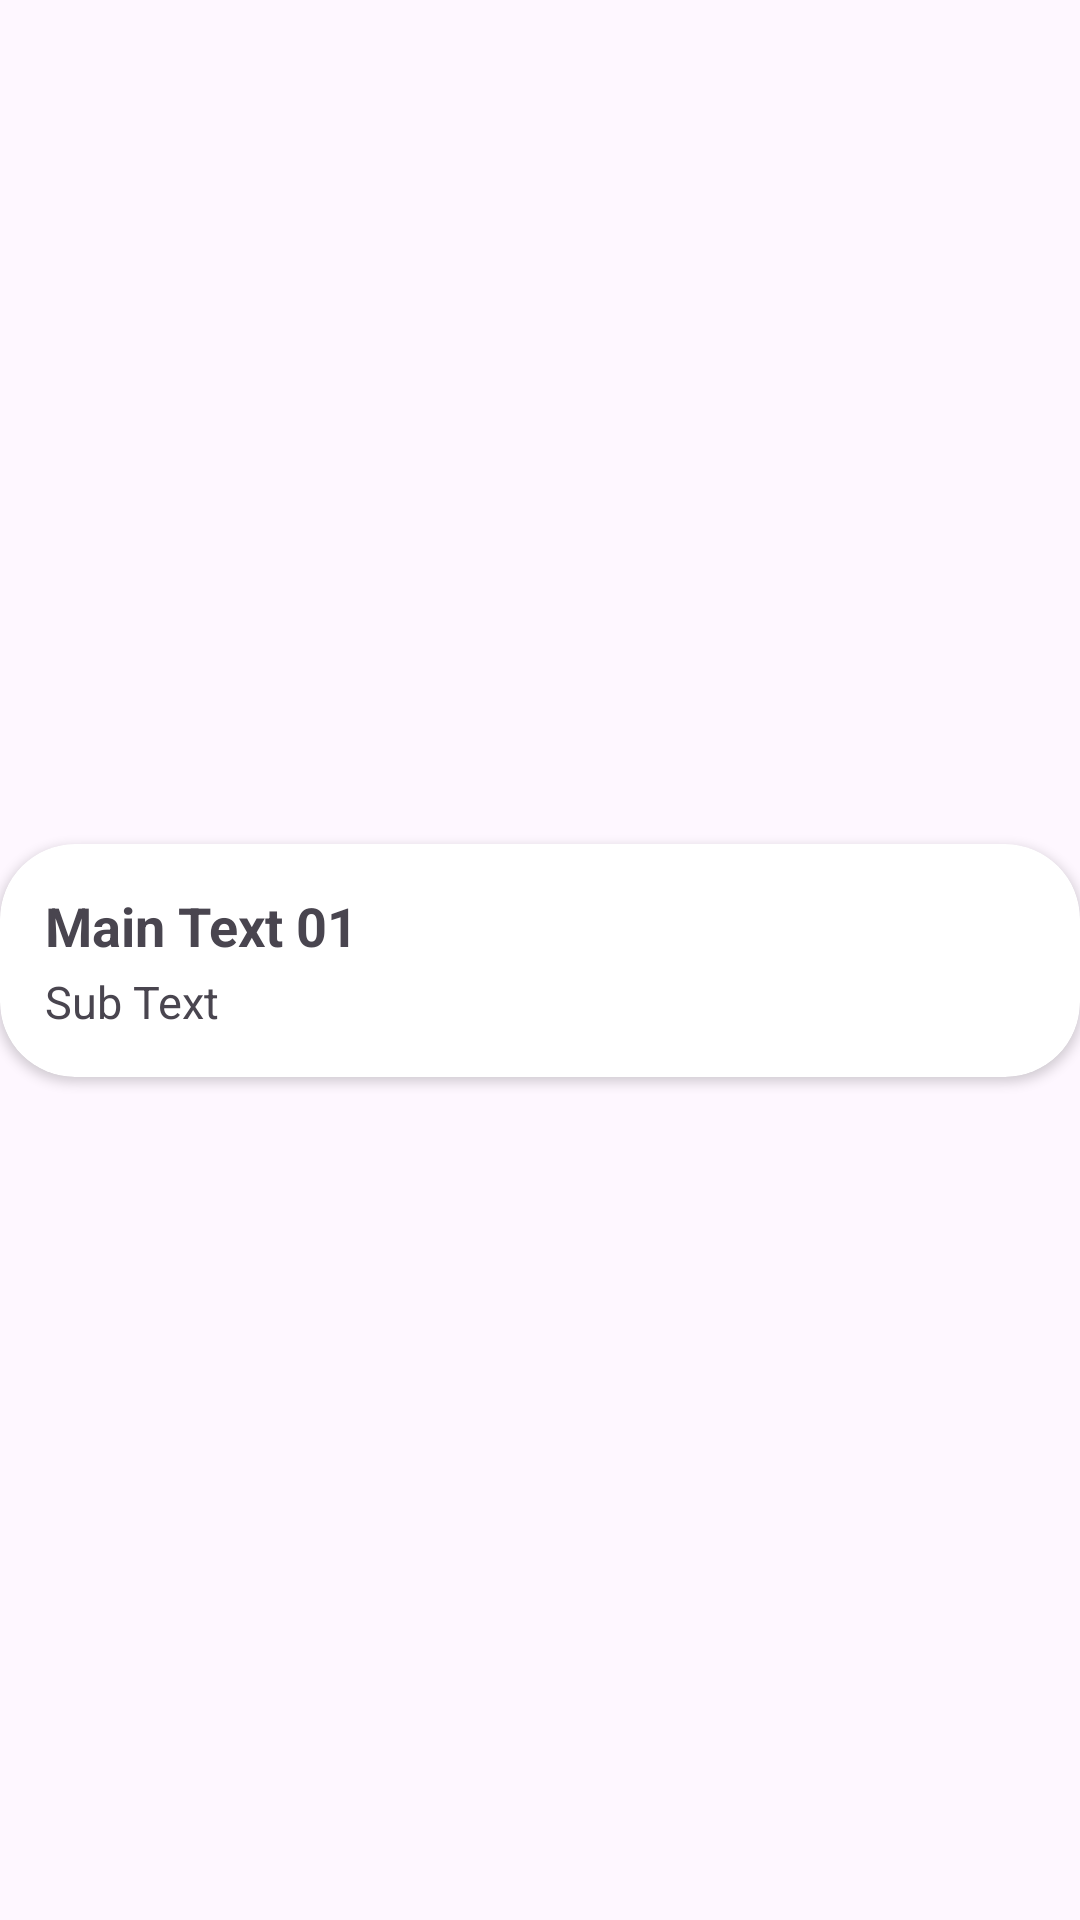

Write the Android layout XML for this screen, with the resource values it uses.
<!-- AndroidManifest.xml: application theme Theme.Travel_Android_App -->
<!-- res/layout/card_record.xml -->
<?xml version="1.0" encoding="utf-8"?>
<androidx.constraintlayout.widget.ConstraintLayout
    xmlns:android="http://schemas.android.com/apk/res/android"
    android:layout_width="match_parent"
    android:layout_height="wrap_content"
    xmlns:app="http://schemas.android.com/apk/res-auto">

    <androidx.cardview.widget.CardView
        android:layout_width="match_parent"
        android:layout_height="wrap_content"
        app:cardCornerRadius="25dp"
        android:layout_marginTop="5dp"
        android:layout_marginBottom="5dp"
        app:layout_constraintBottom_toBottomOf="parent"
        app:layout_constraintEnd_toEndOf="parent"
        app:layout_constraintStart_toStartOf="parent"
        app:layout_constraintTop_toTopOf="parent">

        <LinearLayout
            android:layout_width="match_parent"
            android:layout_height="wrap_content"
            android:orientation="vertical">

            <LinearLayout
                android:layout_width="match_parent"
                android:layout_height="wrap_content"
                android:layout_marginLeft="15dp"
                android:layout_marginRight="15dp"
                android:layout_marginTop="15dp"
                android:layout_marginBottom="3dp"
                android:orientation="vertical">

                <TextView
                    android:id="@+id/title"
                    android:layout_width="match_parent"
                    android:layout_height="wrap_content"
                    android:text="Main Text 01"
                    android:maxLines="1"
                    android:textSize="18sp"
                    android:textStyle="bold">

                </TextView>

            </LinearLayout>

            <LinearLayout
                android:layout_width="match_parent"
                android:layout_height="wrap_content"
                android:layout_marginBottom="15dp"
                android:layout_marginLeft="15dp"
                android:layout_marginRight="15dp"
                android:orientation="vertical">

                <TextView
                    android:id="@+id/book_title"
                    android:layout_width="match_parent"
                    android:layout_height="wrap_content"
                    android:text="Sub Text"
                    android:maxLines="1"
                    android:textSize="15dp">

                </TextView>

            </LinearLayout>

        </LinearLayout>

    </androidx.cardview.widget.CardView>

</androidx.constraintlayout.widget.ConstraintLayout>
<!-- resources referenced by this layout -->
<resources>
  <style name="Theme.Travel_Android_App" parent="Base.Theme.Travel_Android_App" />
  <style name="Base.Theme.Travel_Android_App" parent="Theme.Material3.DayNight.NoActionBar">
          
          
      </style>
</resources>
